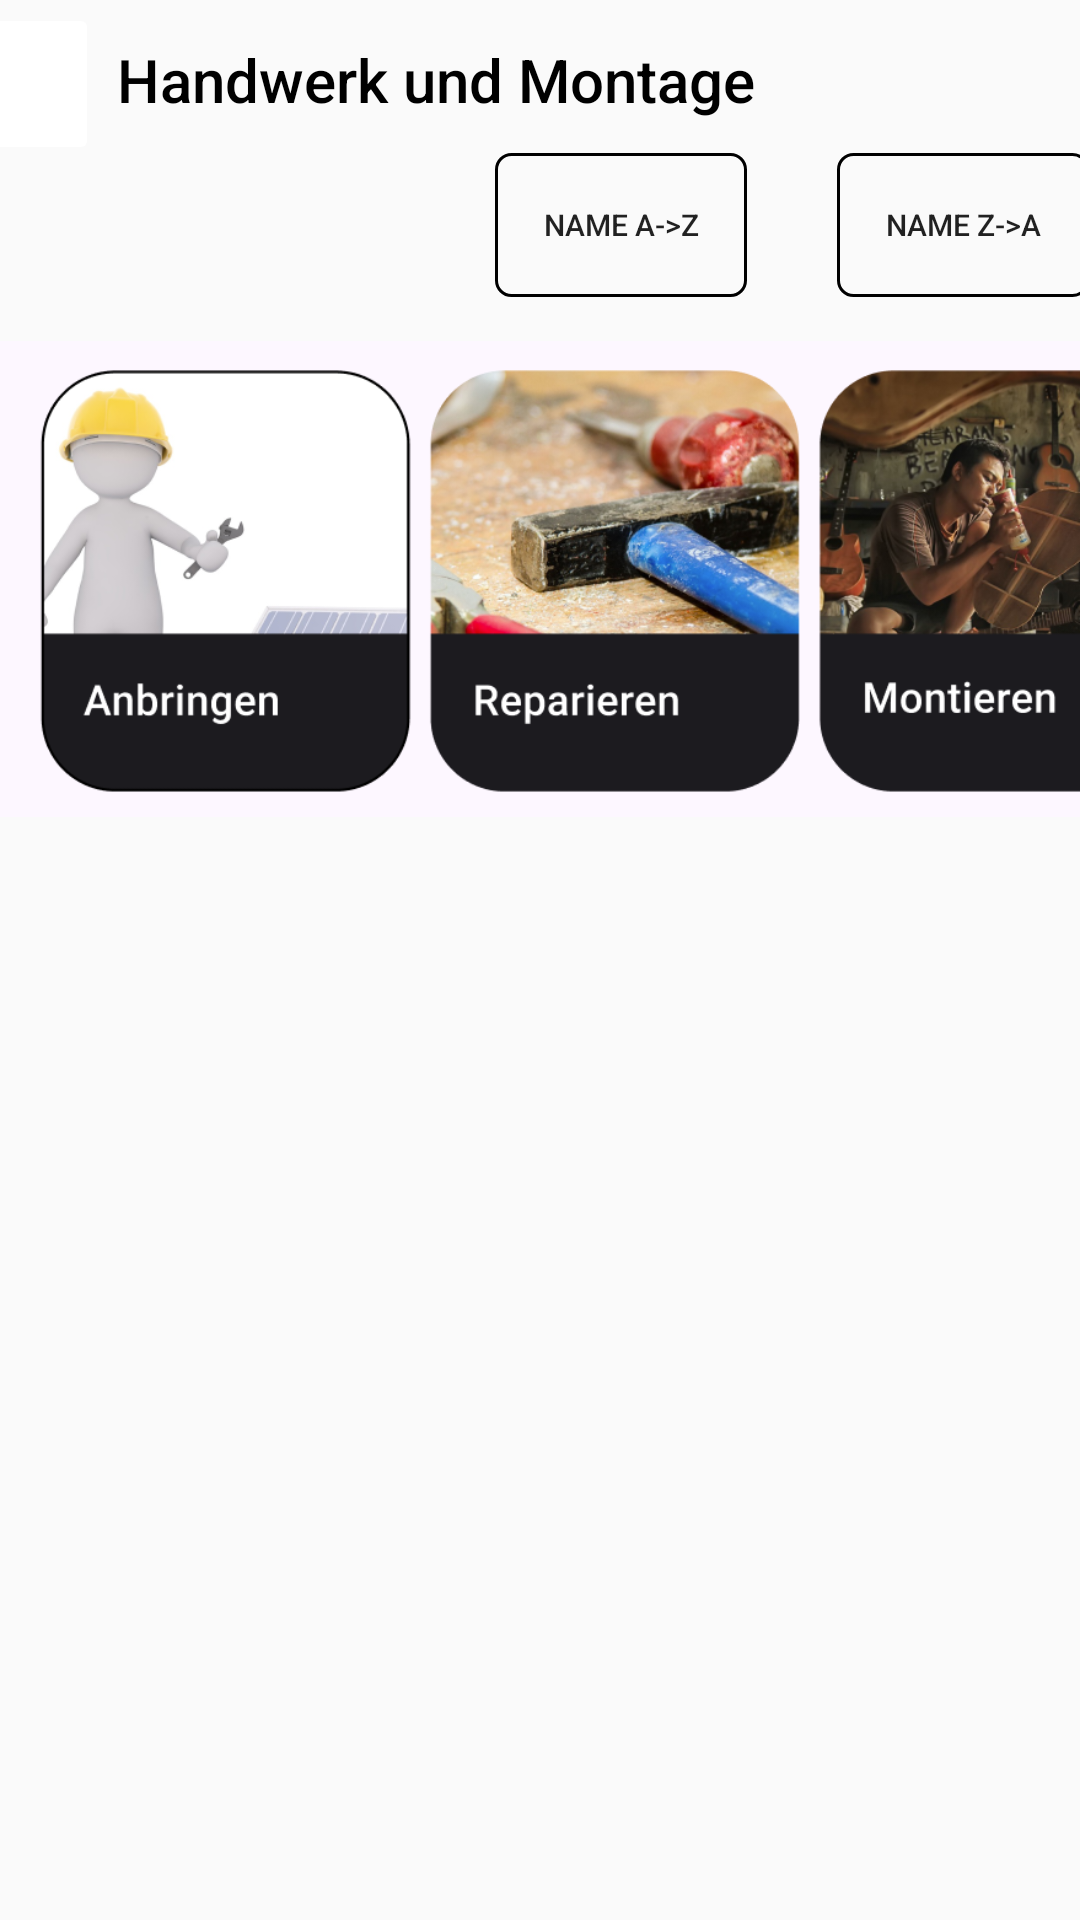

Here is an Android app screen rendered from its layout file. Give the layout XML and the strings, colors and styles it references.
<!-- AndroidManifest.xml: application theme Theme.DienstDirekt -->
<!-- res/layout/activity_dienstleistungen.xml -->
<?xml version="1.0" encoding="utf-8"?>
<androidx.constraintlayout.widget.ConstraintLayout xmlns:android="http://schemas.android.com/apk/res/android"
    xmlns:app="http://schemas.android.com/apk/res-auto"
    xmlns:tools="http://schemas.android.com/tools"
    android:layout_width="match_parent"
    android:layout_height="match_parent">

    <LinearLayout
        android:id="@+id/linearLayout"
        android:layout_width="411dp"
        android:layout_height="49dp"
        android:layout_marginStart="1dp"
        android:layout_marginTop="1dp"
        android:layout_marginEnd="1dp"
        android:layout_marginBottom="1dp"
        android:orientation="horizontal"
        app:layout_constraintBottom_toTopOf="@+id/linearLayout4"
        app:layout_constraintEnd_toEndOf="parent"
        app:layout_constraintStart_toStartOf="parent"
        app:layout_constraintTop_toTopOf="parent">

        <ImageButton
            android:id="@+id/backButtonServiceProvider"
            android:layout_width="1dp"
            android:layout_height="54dp"
            android:layout_marginEnd="3dp"
            android:layout_marginBottom="21dp"
            android:layout_weight="1"
            android:backgroundTint="#FFFFFF"
            android:scaleType="fitCenter"
            app:layout_constraintBottom_toTopOf="@+id/pictureButton"
            app:layout_constraintEnd_toStartOf="@+id/textView3"
            app:layout_constraintHorizontal_bias="0.0"
            app:layout_constraintStart_toStartOf="parent"
            app:layout_constraintTop_toTopOf="parent"
            app:layout_constraintVertical_bias="0.0"
            app:srcCompat="@drawable/arrow_back_24dp_fill0_wght400_grad0_opsz24"
            app:tint="#000000" />

        <TextView
            android:id="@+id/textView3"
            android:layout_width="290dp"
            android:layout_height="34dp"
            android:layout_marginStart="3dp"
            android:layout_marginTop="12dp"
            android:layout_weight="1"
            android:fontFamily="sans-serif-medium"
            android:text="Handwerk und Montage"
            android:textColor="#000000"
            android:textSize="20sp"
            app:layout_constraintEnd_toEndOf="parent"
            app:layout_constraintHorizontal_bias="0.313"
            app:layout_constraintStart_toStartOf="parent"
            app:layout_constraintTop_toTopOf="parent" />
    </LinearLayout>

    <LinearLayout
        android:id="@+id/linearLayout2"
        android:layout_width="417dp"
        android:layout_height="180dp"
        android:layout_marginBottom="1dp"
        android:orientation="horizontal"
        app:layout_constraintEnd_toEndOf="parent"
        app:layout_constraintStart_toStartOf="parent"
        app:layout_constraintTop_toBottomOf="@+id/linearLayout4">

    </LinearLayout>

    <ImageView
        android:id="@+id/imageView11"
        android:layout_width="match_parent"
        android:layout_height="176dp"
        android:layout_marginTop="105dp"
        android:layout_weight="1"
        app:layout_constraintEnd_toEndOf="parent"
        app:layout_constraintHorizontal_bias="1.0"
        app:layout_constraintStart_toStartOf="parent"
        app:layout_constraintTop_toTopOf="parent"
        app:srcCompat="@drawable/dienstleistungen" />

    <LinearLayout
        android:id="@+id/linearLayout4"
        android:layout_width="405dp"
        android:layout_height="49dp"
        android:layout_marginStart="1dp"
        android:layout_marginEnd="1dp"
        android:layout_marginBottom="1dp"
        android:orientation="horizontal"
        app:layout_constraintBottom_toTopOf="@+id/linearLayout2"
        app:layout_constraintEnd_toEndOf="parent"
        app:layout_constraintStart_toStartOf="parent"
        app:layout_constraintTop_toBottomOf="@+id/linearLayout">

        <TextView
            android:id="@+id/textView11"
            android:layout_width="13dp"
            android:layout_height="match_parent"
            android:layout_weight="1" />

        <TextView
            android:id="@+id/textView13"
            android:layout_width="182dp"
            android:layout_height="match_parent"
            android:layout_weight="1" />

        <Button
            android:id="@+id/buttonAZ"
            android:layout_width="wrap_content"
            android:layout_height="wrap_content"
            android:background="@drawable/rounded_corner"
            android:layout_marginEnd="30dp"
            android:layout_weight="1"
            android:text="Name A->Z"
            android:textSize="10dp"/>

        <Button
            android:id="@+id/buttonZA"
            android:layout_width="wrap_content"
            android:layout_height="wrap_content"
            android:background="@drawable/rounded_corner"
            android:layout_marginEnd="20dp"
            android:layout_weight="1"
            android:text="Name Z->A"
            android:textSize="10dp" />
    </LinearLayout>

    
    <androidx.recyclerview.widget.RecyclerView
        android:id="@+id/serviceProviderRecyclerView"
        android:layout_width="0dp"
        android:layout_height="0dp"
        android:layout_marginTop="280dp"
        app:layout_constraintBottom_toBottomOf="parent"
        app:layout_constraintEnd_toEndOf="parent"
        app:layout_constraintStart_toStartOf="parent"
        app:layout_constraintTop_toTopOf="parent"
        tools:listitem="@layout/dienstleistungen_item" />

</androidx.constraintlayout.widget.ConstraintLayout>
<!-- res/layout/dienstleistungen_item.xml (included above) -->
<androidx.constraintlayout.widget.ConstraintLayout xmlns:android="http://schemas.android.com/apk/res/android"
    xmlns:app="http://schemas.android.com/apk/res-auto"
    xmlns:tools="http://schemas.android.com/tools"
    android:layout_width="match_parent"
    android:layout_height="match_parent">

    <LinearLayout
        android:id="@+id/dienstleistungenFrame"
        android:layout_width="350dp"
        android:layout_height="100dp"
        android:layout_marginStart="25dp"
        android:layout_marginEnd="25dp"
        android:background="@drawable/rounded_corner_dienstleistungen"
        app:layout_constraintEnd_toEndOf="parent"
        app:layout_constraintStart_toStartOf="parent"
        app:layout_constraintTop_toTopOf="parent">

        <RelativeLayout
            android:layout_width="match_parent"
            android:layout_height="wrap_content">

            <ImageButton
                android:id="@+id/unternehmenBild"
                android:layout_width="125dp"
                android:layout_height="100dp"
                android:layout_gravity="start|center_vertical"
                android:background="@drawable/rounded_corner_button"
                android:backgroundTint="@color/greenery" />

            <TextView
                android:id="@+id/unternehmenName"
                android:layout_width="200dp"
                android:layout_height="20dp"
                android:layout_gravity="center_horizontal"
                android:layout_marginStart="140dp"
                android:layout_marginTop="20dp"
                android:text="Fix und Fertig GmbH"
                android:textSize="16sp"
                android:textStyle="bold" />

        </RelativeLayout>


        <TextView
            android:id="@+id/unternehmenBeschreibung"
            android:layout_width="200dp"
            android:layout_height="30dp"
            android:layout_marginStart="135dp"
            android:layout_marginTop="30dp"
            android:text="Wir sind seit 3 Jahren zertifizierte Handwerker mit qualitativen Reparaturservices..."
            android:textColor="@color/black"
            android:textSize="10sp" />
    </LinearLayout>

    <androidx.recyclerview.widget.RecyclerView
        android:id="@+id/recyclerView"
        android:layout_width="0dp"
        android:layout_height="0dp"
        app:layout_constraintTop_toBottomOf="@id/dienstleistungenFrame"
        app:layout_constraintBottom_toBottomOf="parent"
        app:layout_constraintStart_toStartOf="parent"
        app:layout_constraintEnd_toEndOf="parent"
        android:layout_marginTop="16dp"
        tools:listitem="@layout/dienstleistungen_item" />

</androidx.constraintlayout.widget.ConstraintLayout>
<!-- resources referenced by this layout -->
<resources>
  <color name="black">#FF000000</color>
  <color name="greenery">#6FB98F</color>
  <!-- drawable dienstleistungen: png bitmap (drawable, 285489 bytes) -->
  <!-- drawable rounded_corner (drawable) -->
  <?xml version="1.0" encoding="utf-8"?>
  <shape xmlns:android="http://schemas.android.com/apk/res/android"
      android:shape="rectangle"
      >
      <corners android:radius="5dp" />
      <stroke android:width="1dip" android:color="@color/black" />
  </shape>
  <!-- drawable rounded_corner_button (drawable) -->
  <?xml version="1.0" encoding="utf-8"?>
  <shape xmlns:android="http://schemas.android.com/apk/res/android"
      android:shape="rectangle"
      >
      <corners android:radius="15dp" />
      <stroke android:width="3dip" android:color="@color/black" />
  </shape>
  <!-- drawable rounded_corner_dienstleistungen (drawable) -->
  <?xml version="1.0" encoding="utf-8"?>
  <shape xmlns:android="http://schemas.android.com/apk/res/android"
      android:shape="rectangle">
      <corners android:radius="15dp" />
      <stroke android:width="3dip" android:color="#D9D9D9"/>
      <solid android:color="#D9D9D9"/>
  </shape>
  <style name="Theme.DienstDirekt" parent="Theme.AppCompat.Light.NoActionBar">
          
          <item name="colorPrimary">@color/purple_500</item>
          <item name="colorPrimaryVariant">@color/purple_700</item>
          <item name="colorOnPrimary">@color/white</item>
          
          <item name="colorSecondary">@color/teal_200</item>
          <item name="colorSecondaryVariant">@color/teal_700</item>
          <item name="colorOnSecondary">@color/black</item>
          
          <item name="android:statusBarColor">?attr/colorPrimaryVariant</item>
          
      </style>
  <color name="purple_500">#FF6200EE</color>
  <color name="purple_700">#FF3700B3</color>
  <color name="white">#FFFFFFFF</color>
  <color name="teal_200">#FF03DAC5</color>
  <color name="teal_700">#FF018786</color>
</resources>
